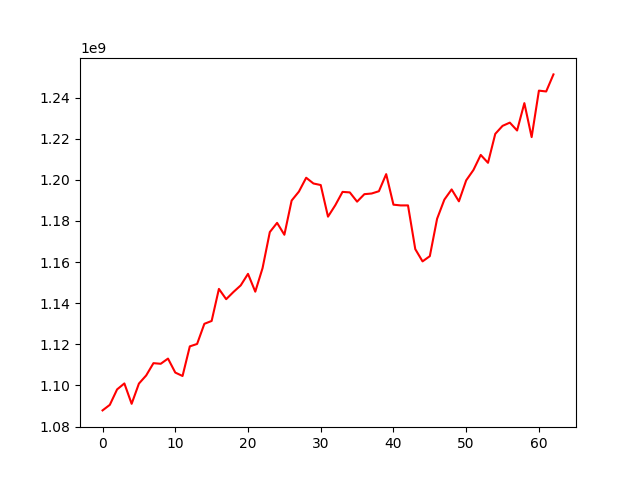

Data behind this chart, as committed beside it:
, 0
0, 1087888077
1, 1090588985
2, 1098097774
3, 1100997888
4, 1091094539
5, 1100922559
6, 1104881692
7, 1110863370
8, 1110557044
9, 1113086909
10, 1106289454
11, 1104616380
12, 1119023307
13, 1120202349
14, 1129998734
15, 1131386292
16, 1146971038
17, 1141975177
18, 1145474918
19, 1148686549
20, 1154292228
21, 1145628683
22, 1157067718
23, 1174610919
24, 1179093326
25, 1173308890
26, 1189939202
27, 1194300573
28, 1201039130
29, 1198237644
30, 1197485252
31, 1182109485
32, 1187658042
33, 1194157878
34, 1193901376
35, 1189406268
36, 1193040010
37, 1193367894
38, 1194476366
39, 1202788420
40, 1187932047
41, 1187576187
42, 1187583498
43, 1166319958
44, 1160360546
45, 1162892111
46, 1181078648
47, 1190397193
48, 1195349976
49, 1189561068
50, 1199758786
51, 1204821635
52, 1212132371
53, 1208296450
54, 1222375265
55, 1226259838
56, 1227842912
57, 1224012540
58, 1237319699
59, 1220791365
... 3 more rows
